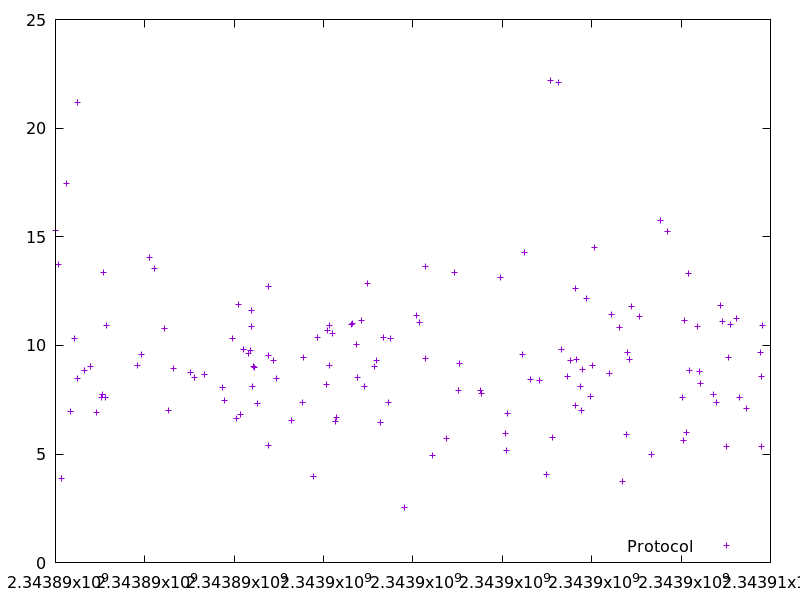

The data file committed next to this chart (first rows):
2343890000.060474, 15.28956
2343890079, 13.7
2343890132, 3.872
2343890249, 17.46
2343890325, 6.954
2343890416, 10.31
2343890488, 21.19
2343890497, 8.475
2343890639, 8.848
2343890780, 9.02
2343890908, 6.895
2343891039, 7.585
2343891047, 7.718
2343891078, 13.38
2343891129, 7.613
2343891149, 10.91
2343891837, 9.055
2343891921, 9.587
2343892101, 14.06
2343892221, 13.52
2343892445, 10.79
2343892520, 6.985
2343892642, 8.928
2343893019, 8.731
2343893120, 8.511
2343893326, 8.65
2343893726, 8.072
2343893786, 7.453
2343893967, 10.33
2343894053, 6.636
2343894103, 11.86
2343894146, 6.812
2343894209, 9.808
2343894316, 9.631
2343894371, 9.784
2343894383, 11.62
2343894394, 10.86
2343894404, 8.113
2343894426, 9.016
2343894447, 8.986
2343894526, 7.343
2343894762, 12.7
2343894768, 5.403
2343894777, 9.547
2343894873, 9.294
2343894938, 8.451
2343895287, 6.521
2343895522, 7.36
2343895554, 9.422
2343895784, 3.98
2343895855, 10.37
2343896070, 8.219
2343896093, 10.7
2343896124, 10.9
2343896139, 9.057
2343896198, 10.53
2343896273, 6.51
2343896280, 6.678
2343896615, 10.98
2343896653, 10.99
2343896733, 10.06
... 82 more rows
